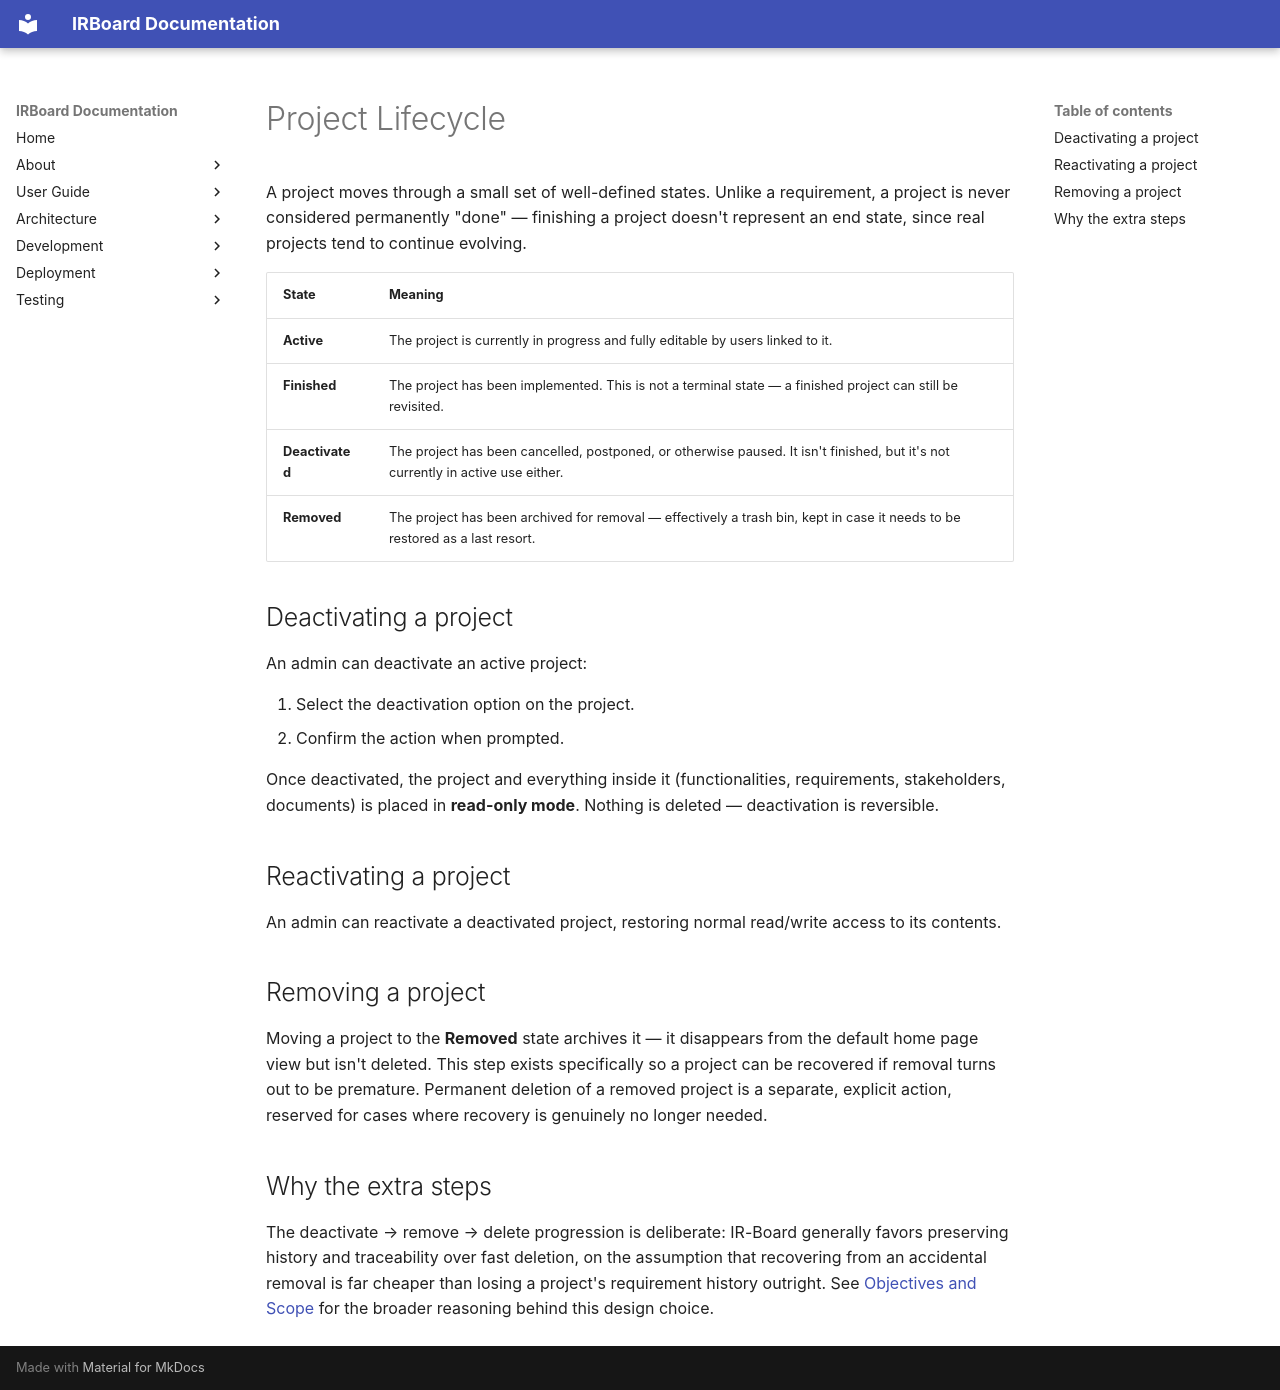

repository: Y4vra/IRBoard · page: user-guide/projects/project-lifecycle/index.html · generator: mkdocs

# Project Lifecycle

A project moves through a small set of well-defined states. Unlike a requirement, a project is never considered permanently "done" — finishing a project doesn't represent an end state, since real projects tend to continue evolving.

| State | Meaning |
|---|---|
| **Active** | The project is currently in progress and fully editable by users linked to it. |
| **Finished** | The project has been implemented. This is not a terminal state — a finished project can still be revisited. |
| **Deactivated** | The project has been cancelled, postponed, or otherwise paused. It isn't finished, but it's not currently in active use either. |
| **Removed** | The project has been archived for removal — effectively a trash bin, kept in case it needs to be restored as a last resort. |

## Deactivating a project

An admin can deactivate an active project:

1. Select the deactivation option on the project.
2. Confirm the action when prompted.

Once deactivated, the project and everything inside it (functionalities, requirements, stakeholders, documents) is placed in **read-only mode**. Nothing is deleted — deactivation is reversible.

## Reactivating a project

An admin can reactivate a deactivated project, restoring normal read/write access to its contents.

## Removing a project

Moving a project to the **Removed** state archives it — it disappears from the default home page view but isn't deleted. This step exists specifically so a project can be recovered if removal turns out to be premature. Permanent deletion of a removed project is a separate, explicit action, reserved for cases where recovery is genuinely no longer needed.

## Why the extra steps

The deactivate → remove → delete progression is deliberate: IR-Board generally favors preserving history and traceability over fast deletion, on the assumption that recovering from an accidental removal is far cheaper than losing a project's requirement history outright. See [Objectives and Scope](../../about/objectives-and-scope.md) for the broader reasoning behind this design choice.
